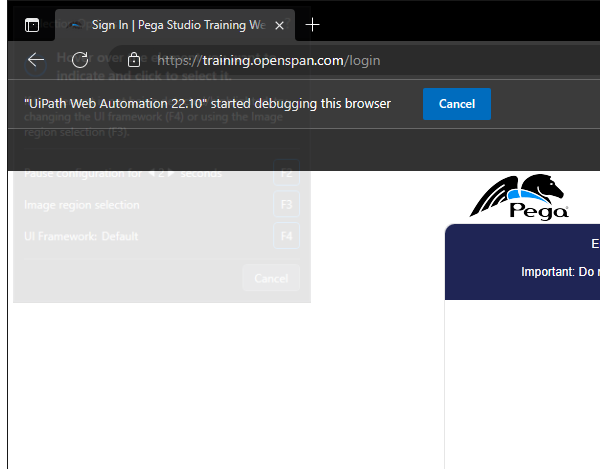
Workflow: Signin

Step 1: Attach Browser 'msedge.exe Sign' in window 'Sign In | Pega Studio Training Web Application' (msedge.exe)

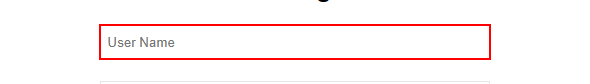
Step 2: type [in_user] into the text box 'user_name'

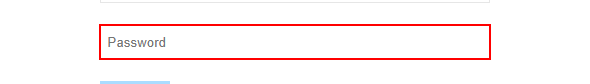
Step 3: type [in_pass] into the text box 'user_pass'

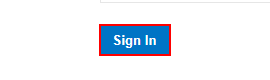
Step 4: click on the text box 'login_button'